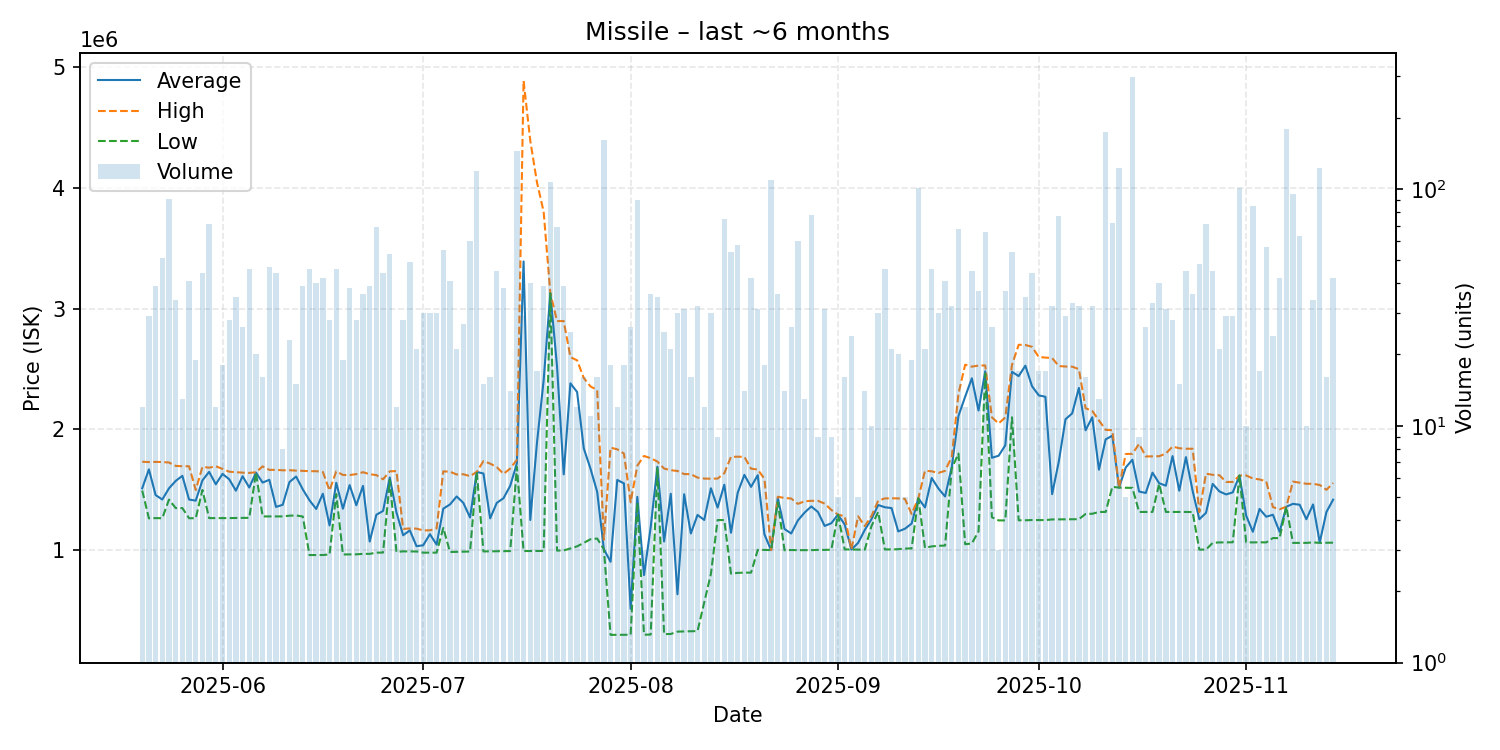

Data behind this chart, as committed beside it:
date, average, highest, lowest, order_count, volume
2025-05-20, 1512583, 1732000, 1494000, 11, 12
2025-05-21, 1669310, 1729500, 1264000, 15, 29
2025-05-22, 1456513, 1731000, 1266000, 14, 39
2025-05-23, 1419980, 1730000, 1265000, 15, 51
2025-05-24, 1512284, 1726000, 1419000, 26, 91
2025-05-25, 1573559, 1698000, 1349000, 22, 34
2025-05-26, 1615692, 1695000, 1349000, 12, 13
2025-05-27, 1419610, 1695000, 1265000, 19, 41
2025-05-28, 1410526, 1498000, 1265000, 17, 19
2025-05-29, 1578318, 1690000, 1499000, 15, 44
2025-05-30, 1648676, 1683000, 1266000, 22, 71
2025-05-31, 1545833, 1695000, 1266000, 8, 12
2025-06-01, 1631889, 1673000, 1266000, 15, 18
2025-06-02, 1587536, 1650000, 1266000, 25, 28
2025-06-03, 1492943, 1646000, 1267000, 9, 35
2025-06-04, 1612577, 1642000, 1268000, 18, 26
2025-06-05, 1518957, 1640000, 1268000, 29, 46
2025-06-06, 1642150, 1645000, 1641000, 13, 20
2025-06-07, 1559812, 1694000, 1280000, 12, 16
2025-06-08, 1583000, 1665000, 1280000, 26, 47
2025-06-09, 1358545, 1665000, 1280000, 13, 44
2025-06-10, 1376125, 1661500, 1280000, 7, 8
2025-06-11, 1563739, 1662000, 1286000, 22, 23
2025-06-12, 1609933, 1659000, 1288000, 12, 15
2025-06-13, 1503667, 1657000, 1279000, 20, 39
2025-06-14, 1413457, 1654000, 960400, 21, 46
2025-06-15, 1341655, 1654000, 960300, 22, 40
2025-06-16, 1467607, 1648000, 960700, 19, 42
2025-06-17, 1205250, 1494000, 965200, 17, 28
2025-06-18, 1558357, 1653000, 1465500, 27, 46
2025-06-19, 1343658, 1623000, 965200, 15, 19
2025-06-20, 1539221, 1622000, 965800, 19, 38
2025-06-21, 1372450, 1630000, 966400, 20, 28
2025-06-22, 1532736, 1646000, 970200, 26, 36
2025-06-23, 1071808, 1629000, 970200, 18, 39
2025-06-24, 1294071, 1622000, 980200, 21, 69
2025-06-25, 1325157, 1587000, 981000, 15, 44
2025-06-26, 1602304, 1653000, 1581000, 19, 53
2025-06-27, 1313142, 1655000, 985500, 9, 12
2025-06-28, 1123857, 1177000, 991000, 18, 28
2025-06-29, 1164612, 1180000, 990000, 14, 49
2025-06-30, 1033586, 1179000, 990000, 12, 21
2025-07-01, 1041367, 1164000, 980200, 10, 30
2025-07-02, 1133327, 1165000, 980300, 18, 30
2025-07-03, 1046800, 1180000, 980300, 14, 30
2025-07-04, 1344282, 1653000, 1185000, 16, 55
2025-07-05, 1378973, 1650000, 985600, 17, 41
2025-07-06, 1445181, 1627000, 986800, 14, 21
2025-07-07, 1391770, 1629000, 988900, 20, 27
2025-07-08, 1271068, 1613000, 989700, 25, 60
2025-07-09, 1648000, 1648000, 1647000, 32, 119
2025-07-10, 1635047, 1738000, 990350, 12, 15
2025-07-11, 1263550, 1717000, 991300, 8, 16
2025-07-12, 1392331, 1687500, 993000, 13, 45
2025-07-13, 1430697, 1632000, 993200, 25, 38
2025-07-14, 1532850, 1676000, 993300, 8, 14
2025-07-15, 1719000, 1749000, 1690000, 32, 144
2025-07-16, 3389224, 4884500, 993500, 13, 29
2025-07-17, 1250562, 4389000, 993400, 9, 40
2025-07-18, 1888312, 4044000, 994200, 7, 17
... 119 more rows
